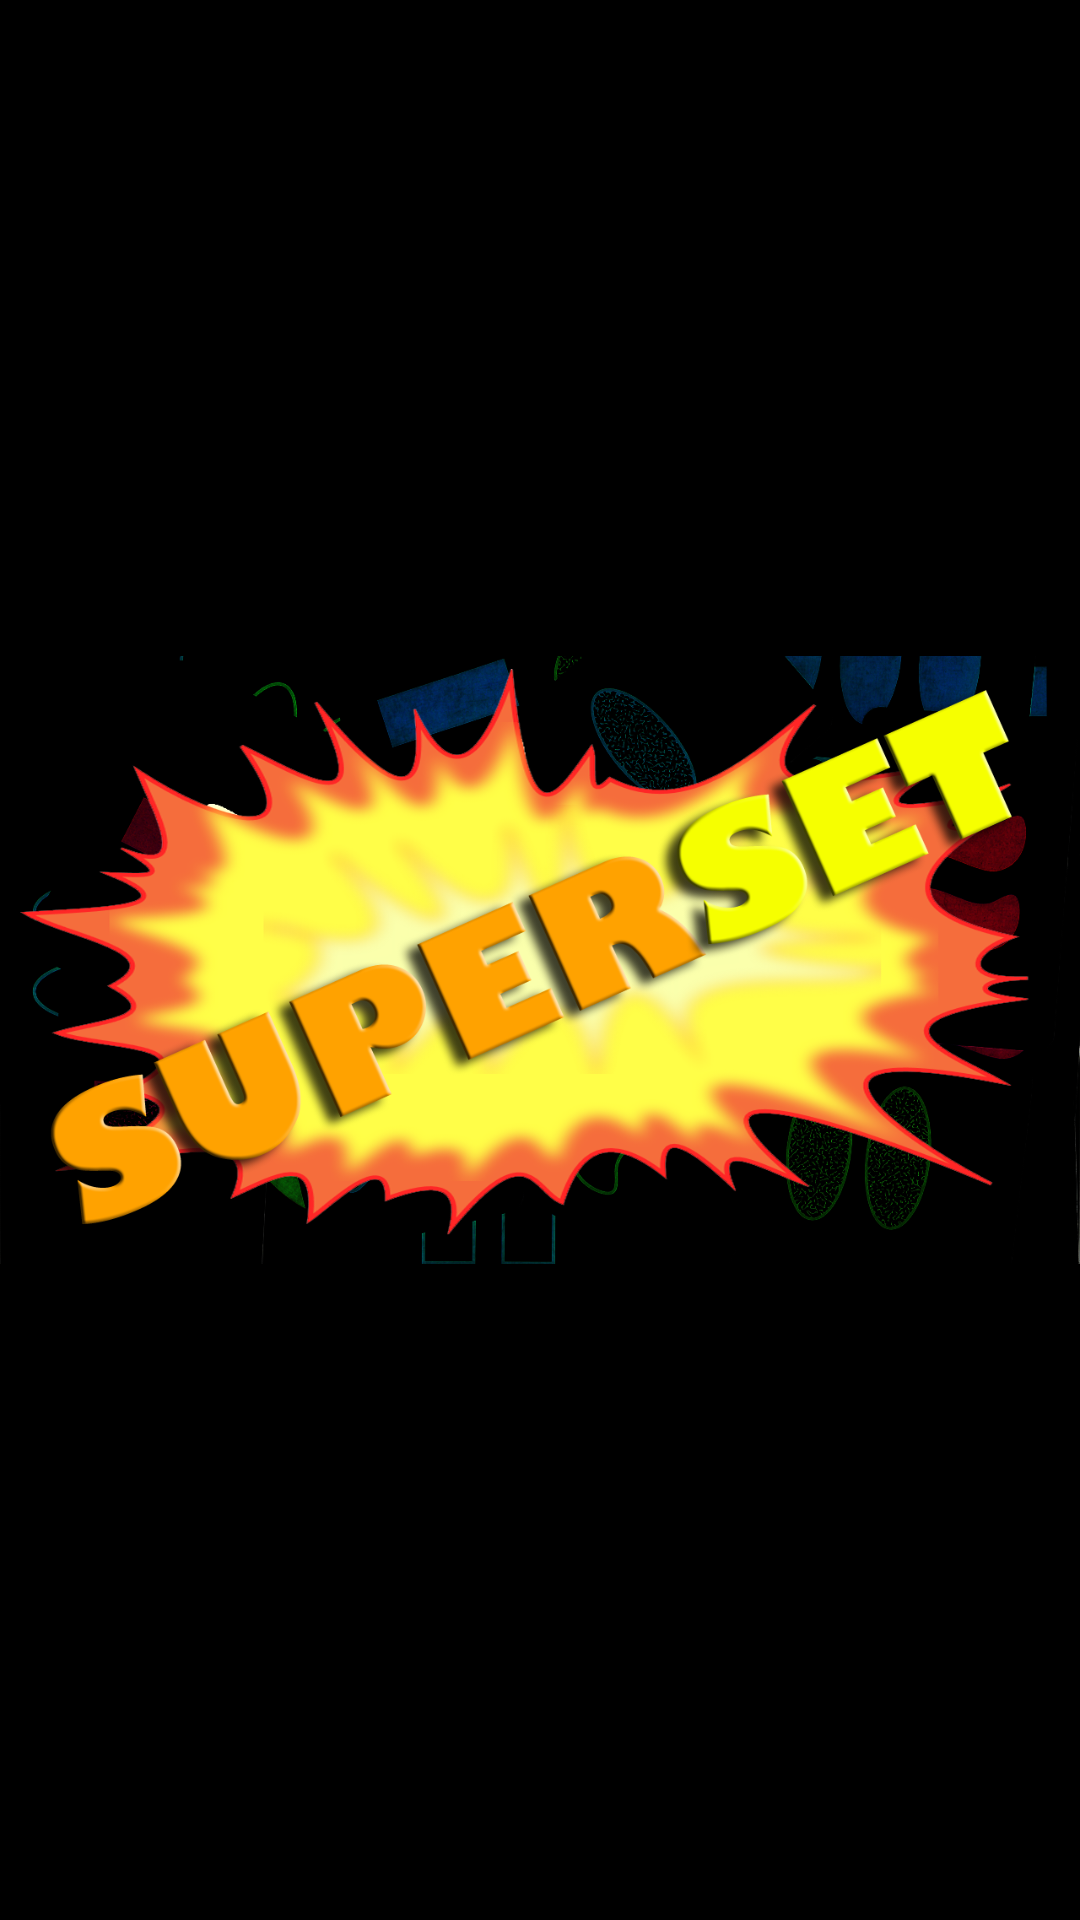

Android layout source for this screen:
<!-- AndroidManifest.xml: application theme AppTheme -->
<!-- res/layout/activity_splash.xml -->
<FrameLayout xmlns:android="http://schemas.android.com/apk/res/android"
    xmlns:tools="http://schemas.android.com/tools"
    android:layout_width="match_parent"
    android:layout_height="match_parent"
    android:orientation="horizontal"
    android:background="#000000"
    tools:context="net.studioblueplanet.superset.SplashActivity" >

    

    

    <ImageView
        android:id="@+id/splashImageView"
        android:layout_width="match_parent"
        android:layout_height="match_parent"
        android:contentDescription="@string/splash_image_description"
        android:scaleType="fitCenter"
        android:src="@drawable/splash" />

</FrameLayout>
<!-- resources referenced by this layout -->
<resources>
  <!-- drawable splash: png bitmap (drawable, 478914 bytes) -->
  <string name="splash_image_description">Splash</string>
  <style name="AppTheme" parent="AppBaseTheme">
          
              <item name="android:windowNoTitle">true</item>
      		<item name="android:windowFullscreen">true</item>
      </style>
  <style name="AppBaseTheme" parent="android:Theme.Light">
          
      </style>
</resources>
